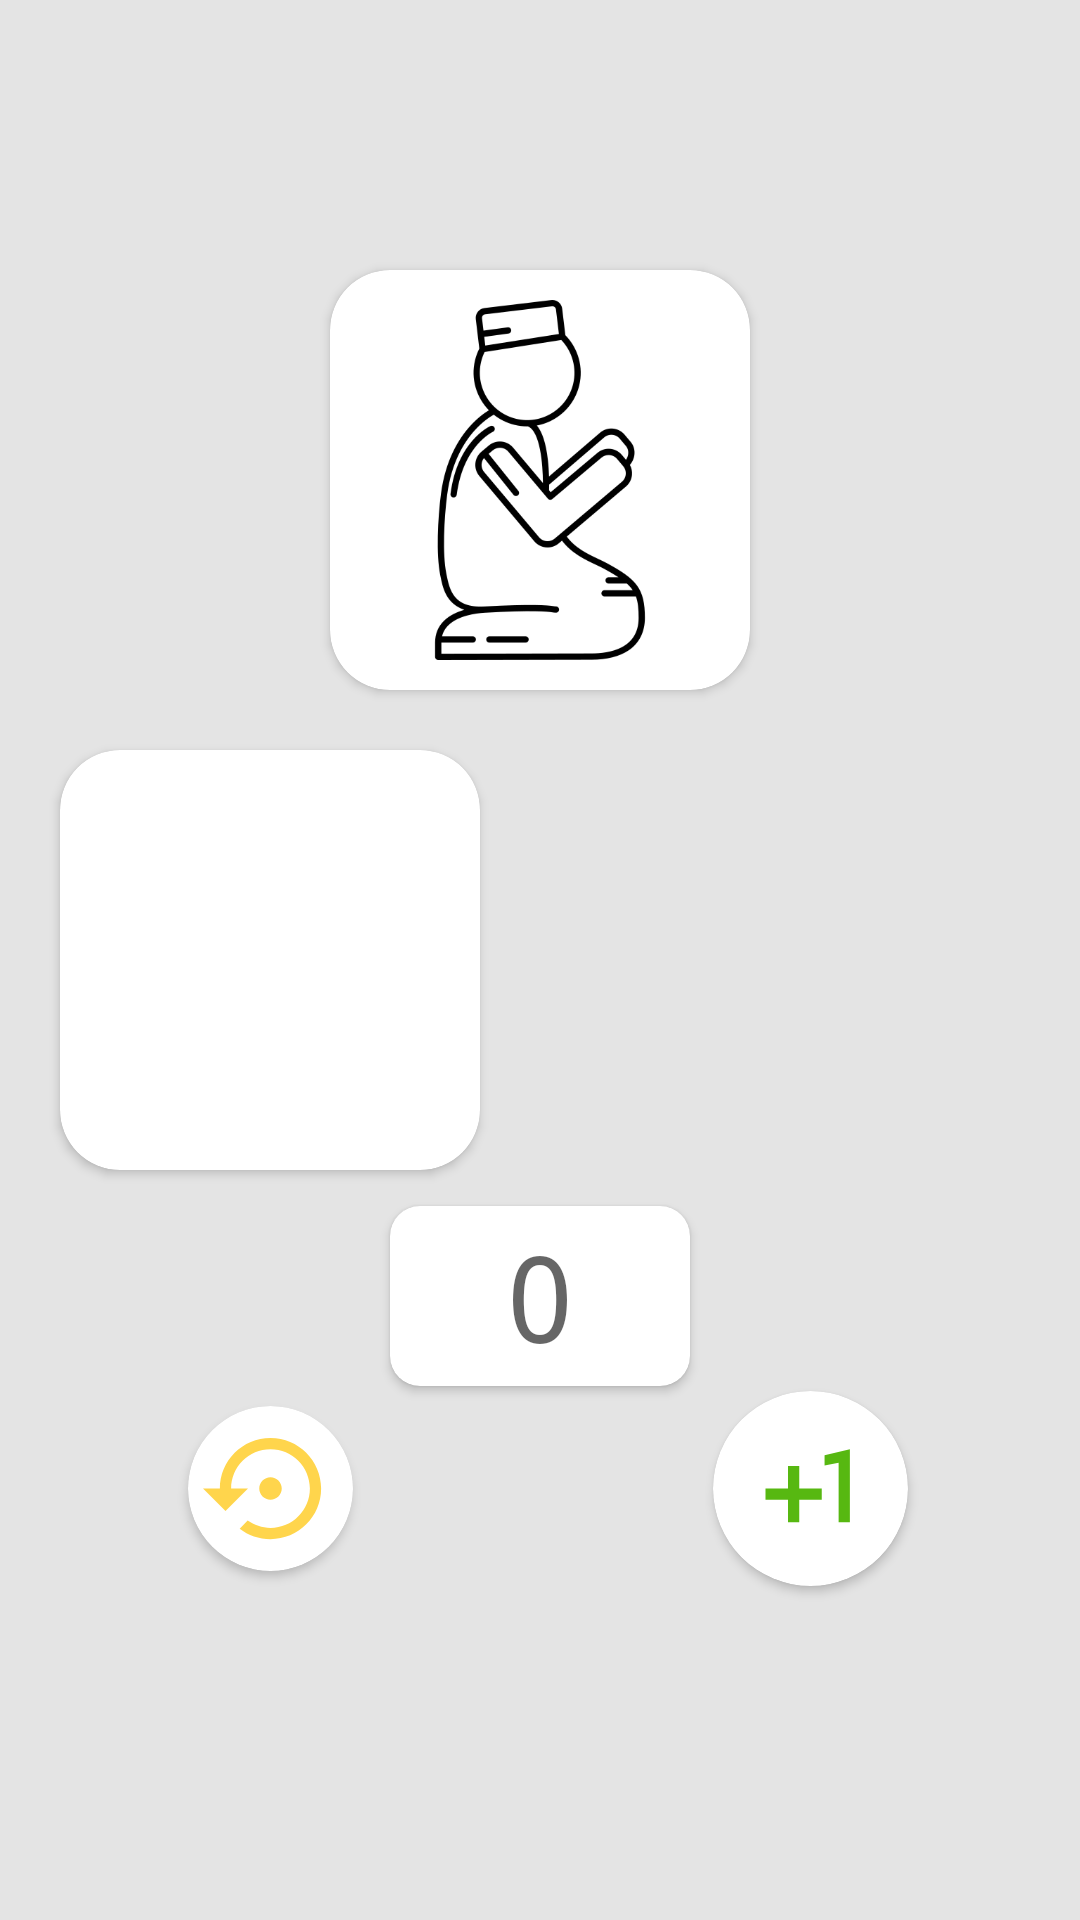

Write the Android layout XML for this screen, with the resource values it uses.
<!-- AndroidManifest.xml: application theme AppTheme -->
<!-- res/layout/activity_main_screen.xml -->
<?xml version="1.0" encoding="utf-8"?>
<androidx.constraintlayout.widget.ConstraintLayout xmlns:android="http://schemas.android.com/apk/res/android"
    xmlns:app="http://schemas.android.com/apk/res-auto"
    xmlns:tools="http://schemas.android.com/tools"
    android:layout_width="match_parent"
    android:layout_height="match_parent"
    android:background="#E4E4E4"
    tools:context=".MainScreen">

    <androidx.constraintlayout.widget.Guideline
        android:id="@+id/guideline"
        android:layout_width="match_parent"
        android:layout_height="0dp"
        android:orientation="vertical"
        app:layout_constraintGuide_percent=".5" />

    <androidx.constraintlayout.widget.Guideline
        android:id="@+id/guideline2"
        android:layout_width="0dp"
        android:layout_height="match_parent"
        android:orientation="horizontal"
        app:layout_constraintGuide_percent=".5" />

    <androidx.constraintlayout.widget.Guideline
        android:id="@+id/guideline3"
        android:layout_width="0dp"
        android:layout_height="match_parent"
        android:orientation="horizontal"
        app:layout_constraintGuide_percent=".55" />

    <androidx.constraintlayout.widget.Guideline
        android:id="@+id/guideline4"
        android:layout_width="0dp"
        android:layout_height="match_parent"
        android:orientation="horizontal"
        app:layout_constraintGuide_percent=".35" />

    <androidx.cardview.widget.CardView
        android:layout_width="140dp"
        android:layout_height="140dp"
        app:cardCornerRadius="20sp"
        app:layout_constraintBottom_toBottomOf="parent"
        app:layout_constraintEnd_toStartOf="@id/guideline"
        app:layout_constraintStart_toStartOf="parent"
        app:layout_constraintTop_toTopOf="parent">

        <ImageButton
            android:id="@+id/pagi"
            android:layout_width="120dp"
            android:layout_height="120dp"
            android:layout_gravity="center"
            android:background="@drawable/sunrise"
            android:padding="10dp" />

    </androidx.cardview.widget.CardView>

    <androidx.cardview.widget.CardView
        android:layout_width="140dp"
        android:layout_height="140dp"
        app:cardCornerRadius="20sp"
        app:layout_constraintBottom_toBottomOf="parent"
        app:layout_constraintEnd_toStartOf="@id/guideline"
        app:layout_constraintStart_toEndOf="parent"
        app:layout_constraintTop_toTopOf="parent">

        <ImageButton
            android:id="@+id/petang"
            android:layout_width="120dp"
            android:layout_height="120dp"
            android:layout_gravity="center"
            android:background="@drawable/dawn"
            android:padding="10dp" />

    </androidx.cardview.widget.CardView>

    <androidx.cardview.widget.CardView
        android:layout_width="140dp"
        android:layout_height="140dp"
        app:cardCornerRadius="20sp"
        app:layout_constraintBottom_toTopOf="@id/guideline2"
        app:layout_constraintEnd_toEndOf="parent"
        app:layout_constraintStart_toStartOf="parent"
        app:layout_constraintTop_toTopOf="parent">

        <ImageButton
            android:id="@+id/solat"
            android:layout_width="120dp"
            android:layout_height="120dp"
            android:layout_gravity="center"
            android:background="@drawable/praying"
            android:padding="10dp" />

    </androidx.cardview.widget.CardView>

    <androidx.cardview.widget.CardView
        android:layout_width="65dp"
        android:layout_height="65dp"
        android:background="@color/colorPrimary"
        app:cardCornerRadius="100sp"
        app:layout_constraintBottom_toBottomOf="parent"
        app:layout_constraintEnd_toEndOf="parent"
        app:layout_constraintStart_toEndOf="@id/guideline"
        app:layout_constraintTop_toBottomOf="@id/guideline3">

        <ImageButton
            android:id="@+id/tambah"
            android:layout_width="45dp"
            android:layout_height="45dp"
            android:layout_gravity="center"
            android:background="@drawable/ic_plus_one_black_24dp"
            android:onClick="tambah1"/>

    </androidx.cardview.widget.CardView>

    <androidx.cardview.widget.CardView
        android:layout_width="100dp"
        android:layout_height="60dp"
        app:cardCornerRadius="10dp"
        app:layout_constraintStart_toStartOf="parent"
        app:layout_constraintEnd_toEndOf="parent"
        app:layout_constraintBottom_toBottomOf="parent"
        app:layout_constraintTop_toBottomOf="@id/guideline4">

        <TextView
            android:id="@+id/nomDzikir"
            android:layout_width="wrap_content"
            android:layout_height="wrap_content"
            android:layout_gravity="center"
            android:fontFamily="monospace"
            android:hint="@string/_0"
            android:textSize="40sp"
            android:textStyle="" />

    </androidx.cardview.widget.CardView>

    <androidx.cardview.widget.CardView
        android:layout_width="55dp"
        android:layout_height="55dp"
        app:cardCornerRadius="100dp"
        app:layout_constraintStart_toStartOf="parent"
        app:layout_constraintBottom_toBottomOf="parent"
        app:layout_constraintTop_toTopOf="@id/guideline3"
        app:layout_constraintEnd_toEndOf="@id/guideline">

        <ImageButton
            android:id="@+id/reset"
            android:layout_width="45dp"
            android:layout_height="45dp"
            android:background="@drawable/ic_settings_backup_restore_black_24dp"
            android:layout_gravity="center"
            android:onClick="resetNum"/>

    </androidx.cardview.widget.CardView>

</androidx.constraintlayout.widget.ConstraintLayout>
<!-- resources referenced by this layout -->
<resources>
  <color name="colorPrimary">#00D103</color>
  <!-- drawable ic_plus_one_black_24dp (drawable) -->
  <vector android:height="24dp" android:tint="#57B811"
      android:viewportHeight="24.0" android:viewportWidth="24.0"
      android:width="24dp" xmlns:android="http://schemas.android.com/apk/res/android">
      <path android:fillColor="#777777" android:pathData="M10,8L8,8v4L4,12v2h4v4h2v-4h4v-2h-4zM14.5,6.08L14.5,7.9l2.5,-0.5L17,18h2L19,5z"/>
  </vector>
  <!-- drawable ic_settings_backup_restore_black_24dp (drawable) -->
  <vector android:height="24dp" android:tint="#FFD54C"
      android:viewportHeight="24.0" android:viewportWidth="24.0"
      android:width="24dp" xmlns:android="http://schemas.android.com/apk/res/android">
      <path android:fillColor="#FF000000" android:pathData="M14,12c0,-1.1 -0.9,-2 -2,-2s-2,0.9 -2,2 0.9,2 2,2 2,-0.9 2,-2zM12,3c-4.97,0 -9,4.03 -9,9L0,12l4,4 4,-4L5,12c0,-3.87 3.13,-7 7,-7s7,3.13 7,7 -3.13,7 -7,7c-1.51,0 -2.91,-0.49 -4.06,-1.3l-1.42,1.44C8.04,20.3 9.94,21 12,21c4.97,0 9,-4.03 9,-9s-4.03,-9 -9,-9z"/>
  </vector>
  <!-- drawable praying: png bitmap (drawable, 17115 bytes) -->
  <string name="_0">0</string>
  <style name="AppTheme" parent="Theme.AppCompat.Light.DarkActionBar">
          
          <item name="colorPrimary">@color/colorPrimary</item>
          <item name="colorPrimaryDark">@color/colorPrimaryDark</item>
          <item name="colorAccent">@color/colorAccent</item>
      </style>
  <color name="colorPrimaryDark">#0A8D00</color>
  <color name="colorAccent">#D81B60</color>
</resources>
